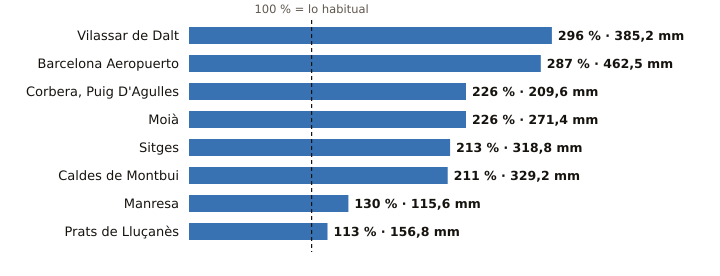

The file beside this chart, header and first rows:
estacion, provincia, indicativo, mm_otono, referencia_mm, pct, periodo_referencia, hasta, hora
Vilassar de Dalt, Barcelona, 0244X, 385.2, 130.0, 296, 2009-2025, 2026-10-29, 23
Barcelona Aeropuerto, Barcelona, 0076, 462.5, 161.0, 287, 1991-2020, 2026-10-29, 23
Corbera, Puig D'Agulles, Barcelona, 0194D, 209.6, 92.7, 226, 2010-2025, 2026-10-29, 23
Moià, Barcelona, 0120X, 271.4, 120.2, 226, 2009-2025, 2026-10-29, 23
Sitges, Barcelona, 0073X, 318.8, 149.5, 213, 2009-2025, 2026-10-29, 22
Caldes de Montbui, Barcelona, 0222X, 329.2, 155.7, 211, 2004-2025, 2026-10-29, 22
Manresa, Barcelona, 0149X, 115.6, 89.0, 130, 2005-2025, 2026-10-29, 23
Prats de Lluçanès, Barcelona, 0114X, 156.8, 138.7, 113, 2008-2025, 2026-10-29, 23
